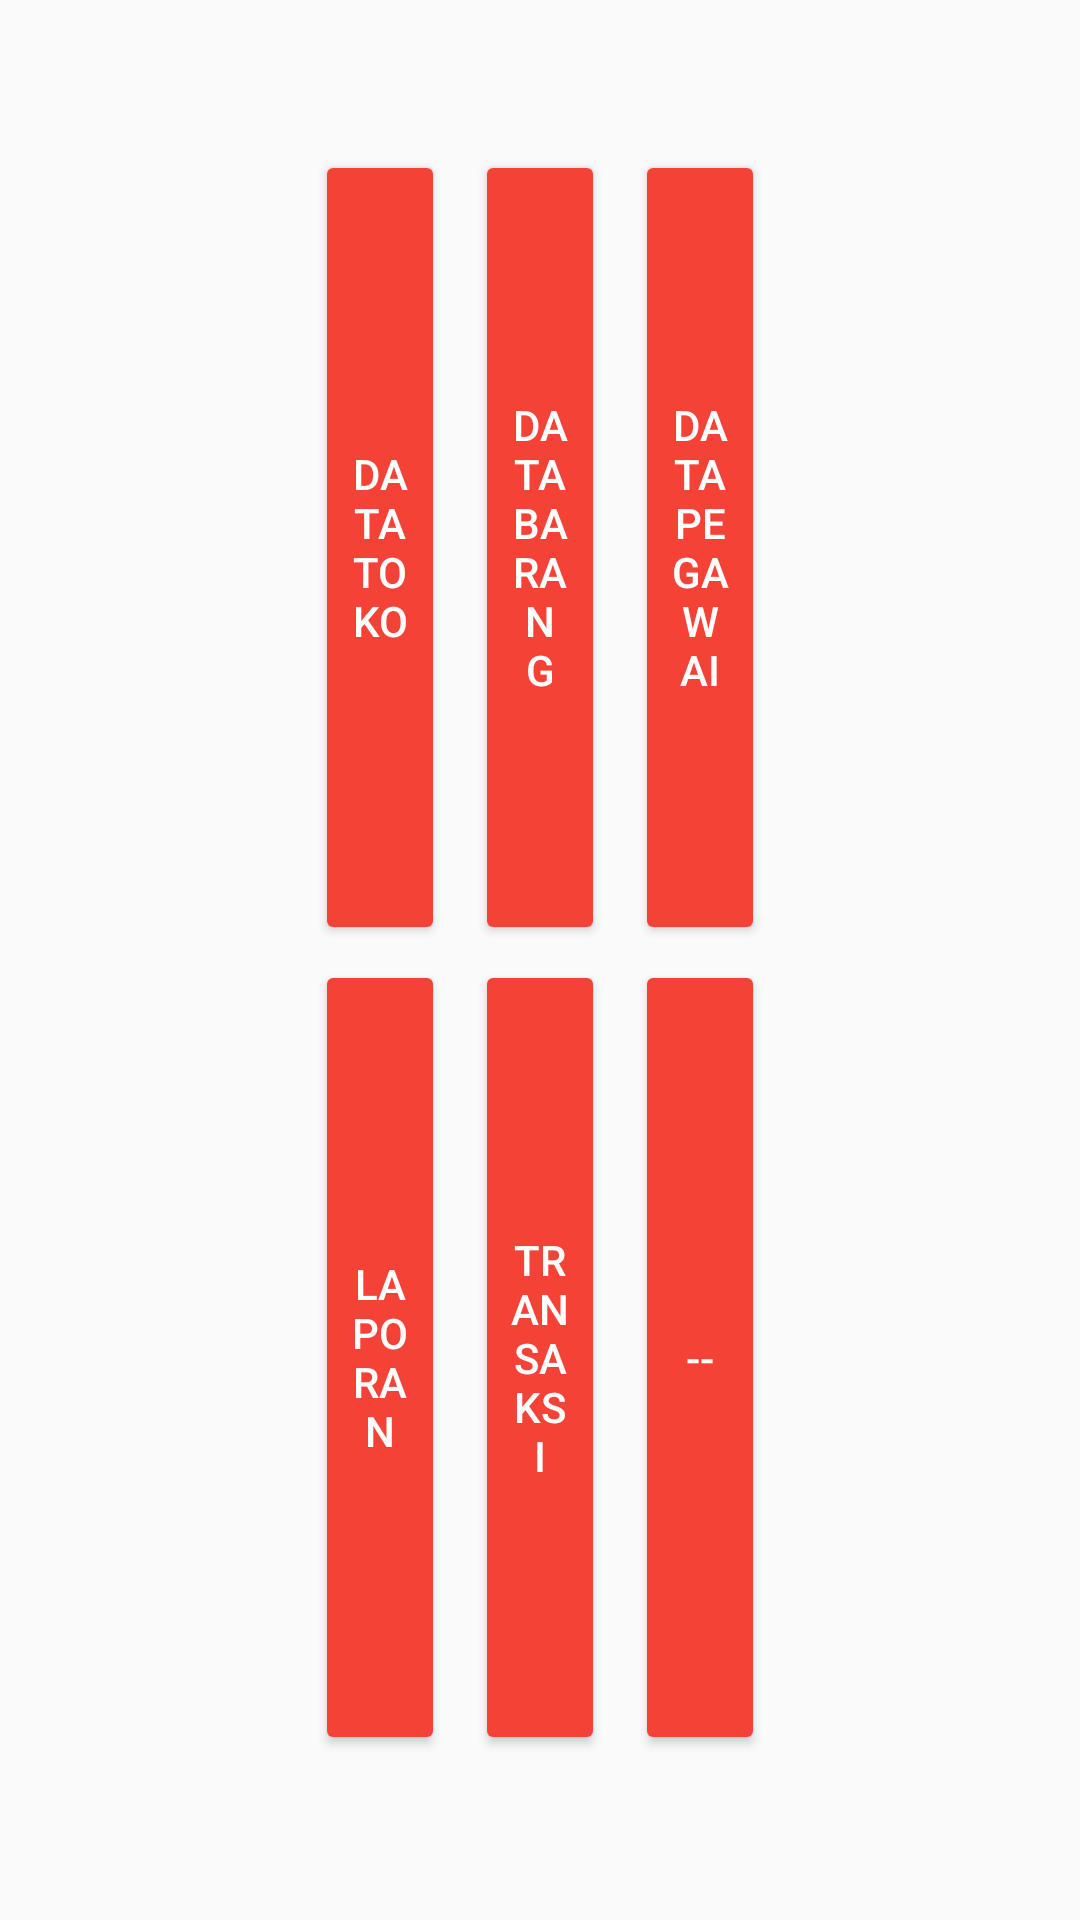

Here is an Android app screen rendered from its layout file. Give the layout XML and the strings, colors and styles it references.
<!-- AndroidManifest.xml: application theme AppTheme -->
<!-- res/layout/content_main.xml -->
<?xml version="1.0" encoding="utf-8"?>
<LinearLayout xmlns:android="http://schemas.android.com/apk/res/android"
    android:layout_width="match_parent"
    android:layout_height="match_parent"
    android:layout_marginTop="50dp"
    android:orientation="vertical" >

    <LinearLayout
        android:layout_width="match_parent"
        android:layout_height="0dip"
        android:orientation="horizontal"
        android:layout_marginLeft="100dp"
        android:layout_marginRight="100dp"
        android:layout_marginTop="50dp"
        android:layout_weight="1" >

        <android.support.v7.widget.AppCompatButton
            android:layout_width="0dip"
            android:layout_height="match_parent"
            android:layout_marginLeft="5dp"
            android:layout_marginRight="5dp"
            android:layout_marginBottom="5dp"
            style="@style/Widget.AppCompat.Button.Colored"
            android:text="Data Toko"
            android:layout_weight="1" />

        <android.support.v7.widget.AppCompatButton
            android:layout_width="0dip"
            android:layout_height="match_parent"
            android:layout_marginLeft="5dp"
            android:layout_marginRight="5dp"
            android:layout_marginBottom="5dp"
            style="@style/Widget.AppCompat.Button.Colored"
            android:text="Data Barang"
            android:layout_weight="1" />

        <android.support.v7.widget.AppCompatButton
            android:layout_width="0dip"
            android:layout_height="match_parent"
            android:layout_marginLeft="5dp"
            android:layout_marginRight="5dp"
            android:layout_marginBottom="5dp"
            style="@style/Widget.AppCompat.Button.Colored"
            android:text="Data Pegawai"
            android:layout_weight="1" />

    </LinearLayout>

    <LinearLayout
        android:layout_width="match_parent"
        android:layout_height="0dip"
        android:orientation="horizontal"
        android:layout_marginLeft="100dp"
        android:layout_marginRight="100dp"
        android:layout_marginBottom="50dp"
        android:layout_weight="1" >

        <android.support.v7.widget.AppCompatButton
            android:layout_width="0dip"
            android:layout_height="match_parent"
            android:layout_marginLeft="5dp"
            android:layout_marginRight="5dp"
            android:layout_marginBottom="5dp"
            style="@style/Widget.AppCompat.Button.Colored"
            android:text="Laporan"
            android:layout_weight="1" />

        <android.support.v7.widget.AppCompatButton
            android:layout_width="0dip"
            android:layout_height="match_parent"
            android:layout_marginLeft="5dp"
            android:layout_marginRight="5dp"
            android:layout_marginBottom="5dp"
            style="@style/Widget.AppCompat.Button.Colored"
            android:text="Transaksi"
            android:layout_weight="1" />

        <android.support.v7.widget.AppCompatButton
            android:layout_width="0dip"
            android:layout_height="match_parent"
            android:layout_marginLeft="5dp"
            android:layout_marginRight="5dp"
            android:layout_marginBottom="5dp"
            style="@style/Widget.AppCompat.Button.Colored"
            android:text="--"
            android:layout_weight="1" />

    </LinearLayout>


</LinearLayout>
<!-- resources referenced by this layout -->
<resources>
  <style name="AppTheme" parent="Theme.AppCompat.Light.DarkActionBar">
          
          <item name="colorPrimary">@color/colorPrimary</item>
          <item name="colorPrimaryDark">@color/colorPrimaryDark</item>
          <item name="colorAccent">@color/colorAccent</item>
      </style>
  <color name="colorPrimary">#E53935</color>
  <color name="colorPrimaryDark">#B71C1C</color>
  <color name="colorAccent">#F44336</color>
</resources>
